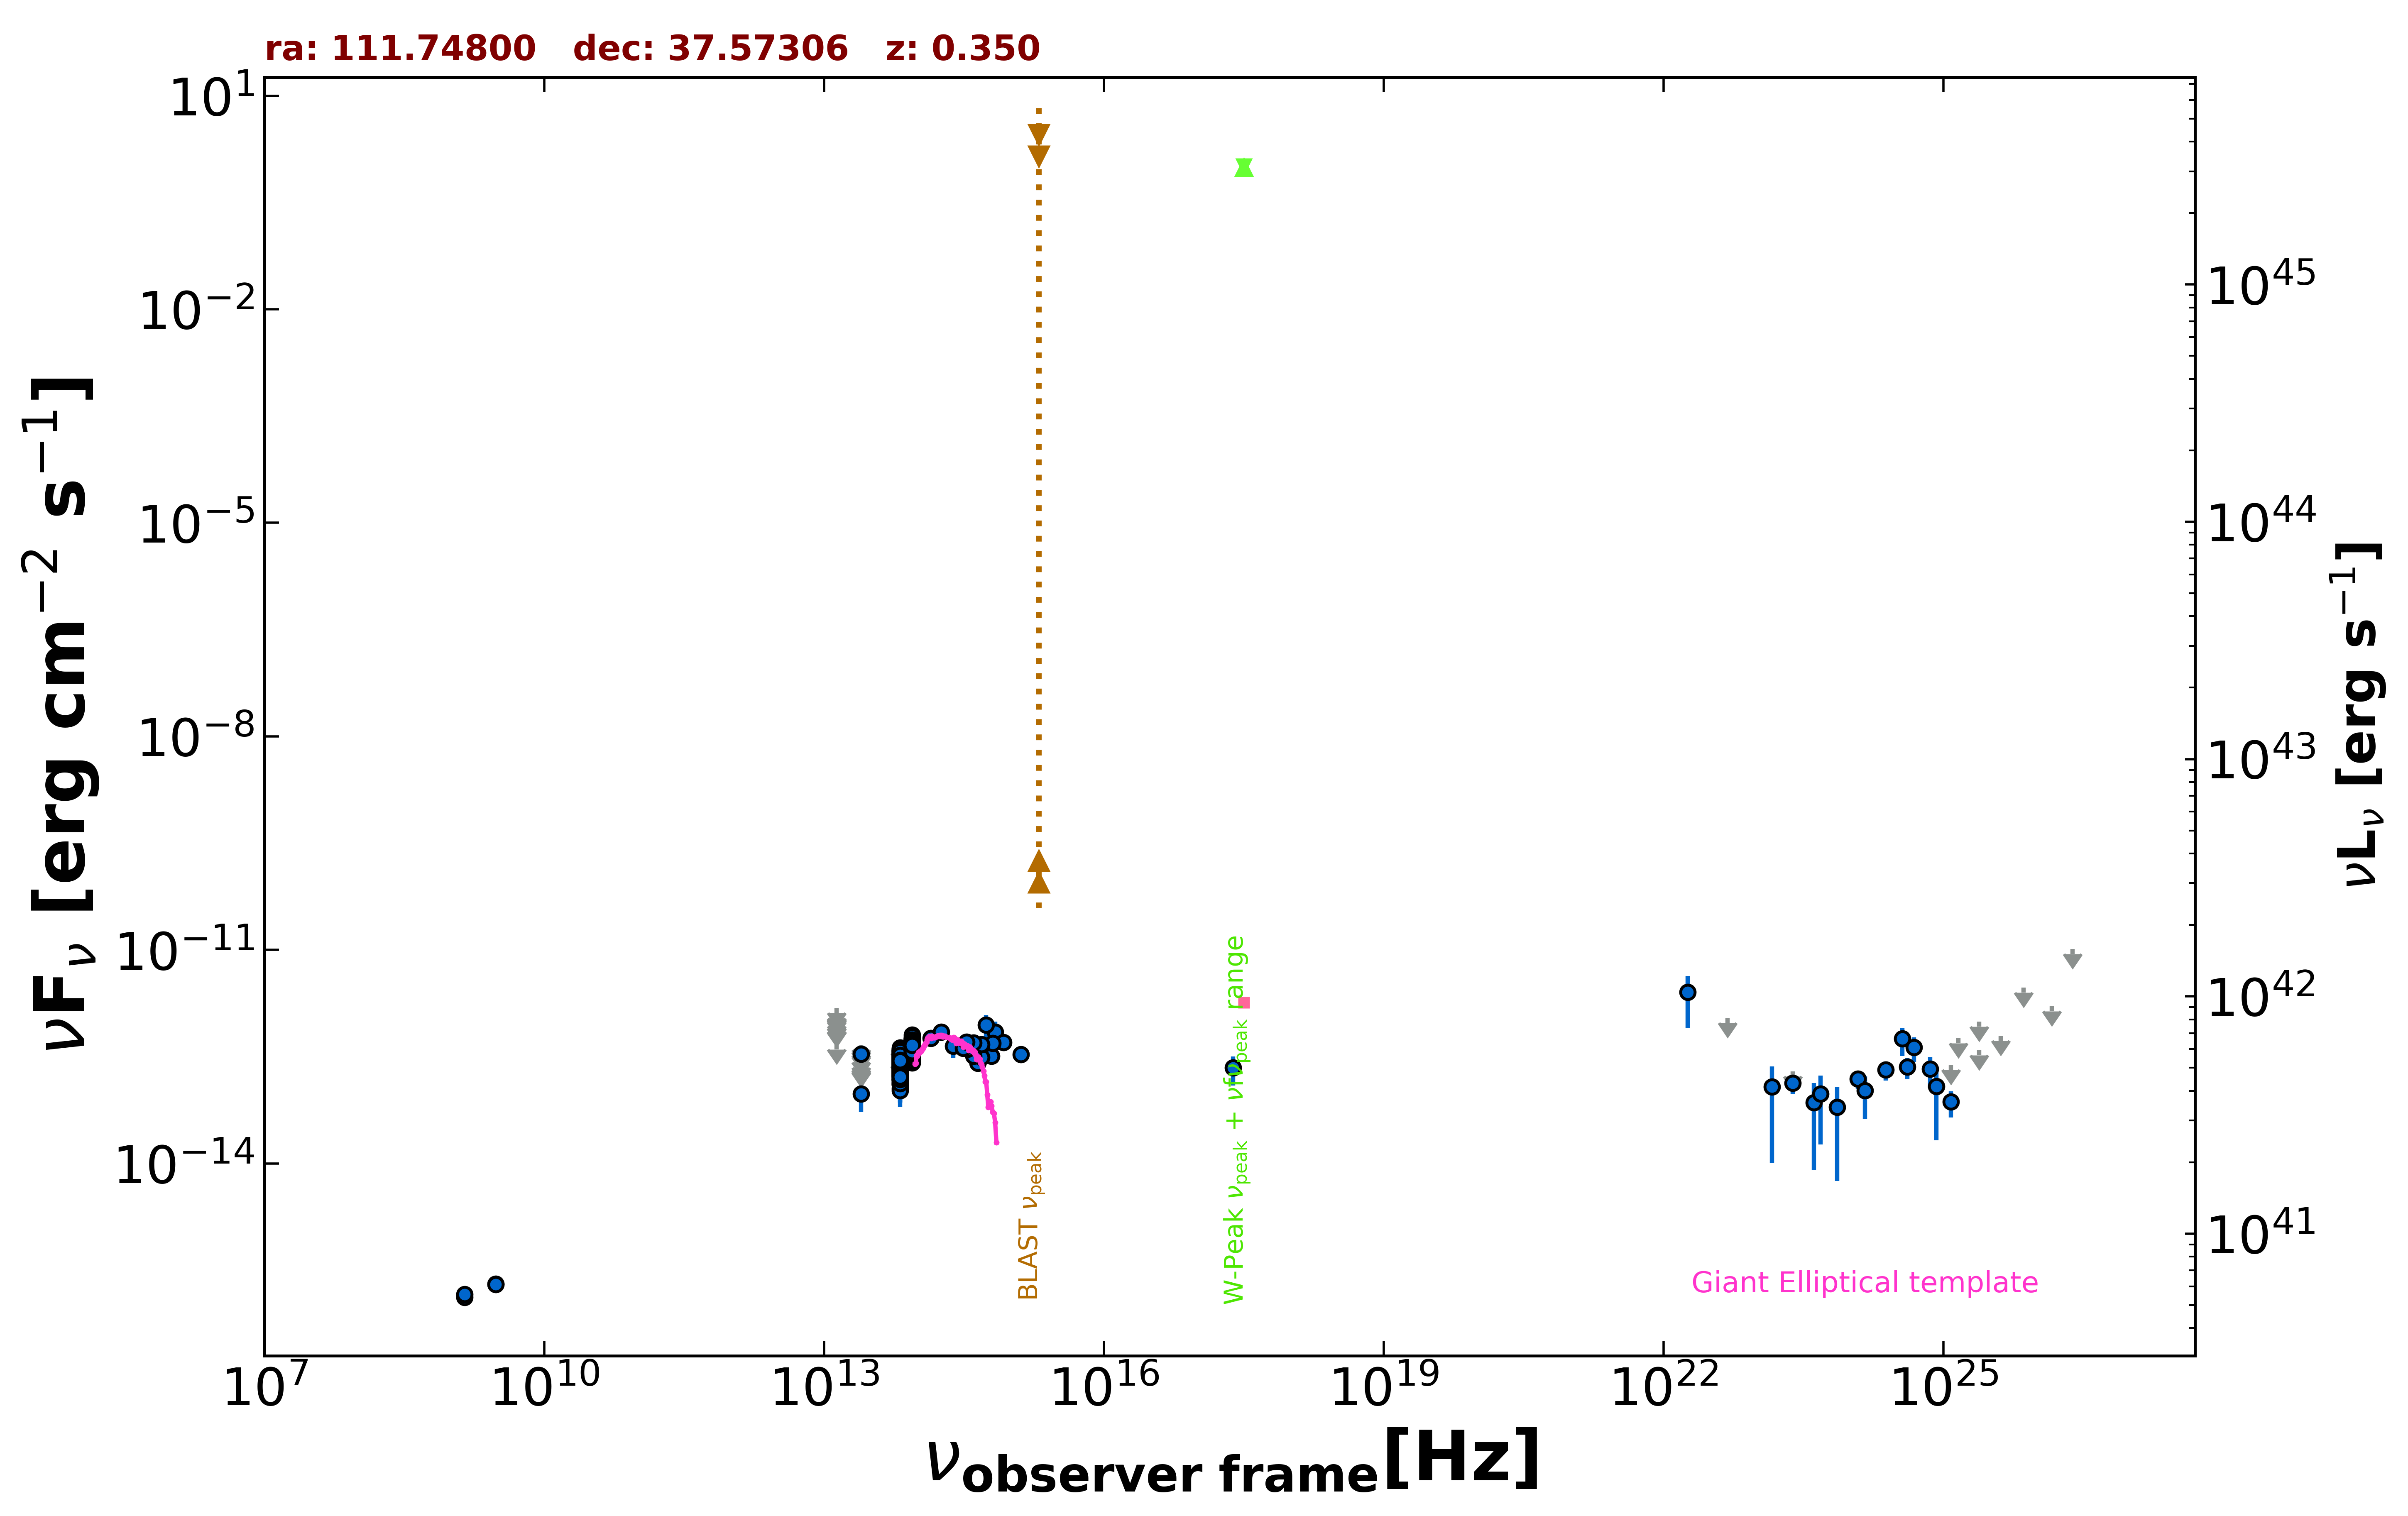

The table this chart was drawn from, first rows:
freq., flux, err_flux, MJD_start, MJD_end, flag, catalog, reference
1.400e+09, 1.320e-16, 1.750e-18, 55000, 55000, , FIRST, White et al. 1997  ApJ  475 479
1.400e+09, 1.442e-16, 7.000e-18, 55000, 55000, , NVSS, Condon et al. 1998  AJ  115  1693
3.000e+09, 2.025e-16, 7.100e-18, 55000, 55000, , VLASSQL, Gordon et al. 2021  ApJS  255  30
3.000e+09, 2.009e-16, 7.050e-18, 55000, 55000, , VLASSQL, Gordon et al. 2021  ApJS  255  30
2.418e+17, 2.210e-13, 9.690e-14, 55000, 55000, , RASS, Boller et al. 2016  A&A  103  1
1.389e+14, 5.756e-13, 1.142e-13, 55000, 55000, , 2MASS, Skrutskie et al. 2006  AJ  131  1163
1.804e+14, 7.059e-13, 1.460e-13, 55000, 55000, , 2MASS, Skrutskie et al. 2006  AJ  131  1163
2.427e+14, 4.436e-13, 1.438e-13, 55000, 55000, , 2MASS, Skrutskie et al. 2006  AJ  131  1163
8.817e+13, 3.616e-13, 2.750e-15, 55000, 55000, , UNWISE, Schlafly et al. 2019  ApJS  240  30
6.517e+13, 2.102e-13, 3.750e-15, 55000, 55000, , UNWISE, Schlafly et al. 2019  ApJS  240  30
8.817e+13, 4.286e-13, 1.260e-14, 55000, 55000, , WISE, Wright et al. 2010  AJ  140  1868
6.517e+13, 2.447e-13, 1.035e-14, 55000, 55000, , WISE, Wright et al. 2010  AJ  140  1868
2.498e+13, 9.557e-14, 4.315e-14, 55000, 55000, , WISE, Wright et al. 2010  AJ  140  1868
1.363e+13, 4.729e-13, 0.000e+00, 55000, 55000, UL, WISE, Wright et al. 2010  AJ  140  1868
8.817e+13, 4.204e-13, 2.750e-14, 58403, 58403, , NEOWISE, Mainzer et al. 2014  ApJ  792  30
6.517e+13, 2.646e-13, 3.915e-14, 58403, 58403, , NEOWISE, Mainzer et al. 2014  ApJ  792  30
8.817e+13, 4.661e-13, 2.965e-14, 58403, 58403, , NEOWISE, Mainzer et al. 2014  ApJ  792  30
6.517e+13, 2.002e-13, 4.195e-14, 58403, 58403, , NEOWISE, Mainzer et al. 2014  ApJ  792  30
8.817e+13, 4.052e-13, 2.730e-14, 58403, 58403, , NEOWISE, Mainzer et al. 2014  ApJ  792  30
6.517e+13, 1.671e-13, 3.915e-14, 58403, 58403, , NEOWISE, Mainzer et al. 2014  ApJ  792  30
8.817e+13, 4.188e-13, 2.700e-14, 58403, 58403, , NEOWISE, Mainzer et al. 2014  ApJ  792  30
6.517e+13, 1.949e-13, 3.775e-14, 58403, 58403, , NEOWISE, Mainzer et al. 2014  ApJ  792  30
8.817e+13, 4.426e-13, 2.775e-14, 58403, 58403, , NEOWISE, Mainzer et al. 2014  ApJ  792  30
6.517e+13, 2.236e-13, 4.290e-14, 58403, 58403, , NEOWISE, Mainzer et al. 2014  ApJ  792  30
8.817e+13, 4.204e-13, 3.180e-14, 58403, 58403, , NEOWISE, Mainzer et al. 2014  ApJ  792  30
6.517e+13, 2.064e-13, 3.705e-14, 58403, 58403, , NEOWISE, Mainzer et al. 2014  ApJ  792  30
8.817e+13, 3.838e-13, 2.935e-14, 58403, 58403, , NEOWISE, Mainzer et al. 2014  ApJ  792  30
6.517e+13, 2.427e-13, 3.655e-14, 58403, 58403, , NEOWISE, Mainzer et al. 2014  ApJ  792  30
8.817e+13, 4.154e-13, 2.985e-14, 58403, 58403, , NEOWISE, Mainzer et al. 2014  ApJ  792  30
6.517e+13, 1.907e-13, 4.375e-14, 58403, 58403, , NEOWISE, Mainzer et al. 2014  ApJ  792  30
8.817e+13, 4.517e-13, 2.915e-14, 58402, 58402, , NEOWISE, Mainzer et al. 2014  ApJ  792  30
6.517e+13, 2.292e-13, 3.880e-14, 58402, 58402, , NEOWISE, Mainzer et al. 2014  ApJ  792  30
8.817e+13, 4.538e-13, 2.845e-14, 58403, 58403, , NEOWISE, Mainzer et al. 2014  ApJ  792  30
6.517e+13, 3.011e-13, 6.255e-14, 58403, 58403, , NEOWISE, Mainzer et al. 2014  ApJ  792  30
8.817e+13, 3.330e-13, 3.380e-14, 58402, 58402, , NEOWISE, Mainzer et al. 2014  ApJ  792  30
6.517e+13, 2.671e-13, 4.125e-14, 58402, 58402, , NEOWISE, Mainzer et al. 2014  ApJ  792  30
8.817e+13, 5.036e-13, 3.390e-14, 58403, 58403, , NEOWISE, Mainzer et al. 2014  ApJ  792  30
6.517e+13, 1.811e-13, 3.640e-14, 58403, 58403, , NEOWISE, Mainzer et al. 2014  ApJ  792  30
8.817e+13, 4.162e-13, 2.875e-14, 58403, 58403, , NEOWISE, Mainzer et al. 2014  ApJ  792  30
6.517e+13, 2.910e-13, 5.280e-14, 58403, 58403, , NEOWISE, Mainzer et al. 2014  ApJ  792  30
8.817e+13, 3.054e-13, 3.465e-14, 58767, 58767, , NEOWISE, Mainzer et al. 2014  ApJ  792  30
6.517e+13, 1.627e-13, 5.050e-14, 58767, 58767, , NEOWISE, Mainzer et al. 2014  ApJ  792  30
8.817e+13, 4.022e-13, 3.080e-14, 58767, 58767, , NEOWISE, Mainzer et al. 2014  ApJ  792  30
6.517e+13, 2.481e-13, 3.855e-14, 58767, 58767, , NEOWISE, Mainzer et al. 2014  ApJ  792  30
8.817e+13, 3.838e-13, 2.830e-14, 58767, 58767, , NEOWISE, Mainzer et al. 2014  ApJ  792  30
6.517e+13, 2.280e-13, 5.145e-14, 58767, 58767, , NEOWISE, Mainzer et al. 2014  ApJ  792  30
8.817e+13, 4.290e-13, 2.725e-14, 58767, 58767, , NEOWISE, Mainzer et al. 2014  ApJ  792  30
6.517e+13, 1.816e-13, 4.440e-14, 58767, 58767, , NEOWISE, Mainzer et al. 2014  ApJ  792  30
8.817e+13, 3.830e-13, 2.755e-14, 58767, 58767, , NEOWISE, Mainzer et al. 2014  ApJ  792  30
6.517e+13, 2.857e-13, 4.440e-14, 58767, 58767, , NEOWISE, Mainzer et al. 2014  ApJ  792  30
8.817e+13, 4.492e-13, 2.980e-14, 58767, 58767, , NEOWISE, Mainzer et al. 2014  ApJ  792  30
6.517e+13, 2.284e-13, 3.850e-14, 58767, 58767, , NEOWISE, Mainzer et al. 2014  ApJ  792  30
8.817e+13, 3.941e-13, 2.685e-14, 58767, 58767, , NEOWISE, Mainzer et al. 2014  ApJ  792  30
6.517e+13, 2.396e-13, 4.215e-14, 58767, 58767, , NEOWISE, Mainzer et al. 2014  ApJ  792  30
8.817e+13, 4.822e-13, 3.735e-14, 58767, 58767, , NEOWISE, Mainzer et al. 2014  ApJ  792  30
6.517e+13, 2.490e-13, 3.915e-14, 58767, 58767, , NEOWISE, Mainzer et al. 2014  ApJ  792  30
8.817e+13, 4.402e-13, 2.760e-14, 58768, 58768, , NEOWISE, Mainzer et al. 2014  ApJ  792  30
6.517e+13, 2.030e-13, 3.935e-14, 58768, 58768, , NEOWISE, Mainzer et al. 2014  ApJ  792  30
8.817e+13, 3.778e-13, 2.925e-14, 58767, 58767, , NEOWISE, Mainzer et al. 2014  ApJ  792  30
6.517e+13, 2.145e-13, 4.360e-14, 58767, 58767, , NEOWISE, Mainzer et al. 2014  ApJ  792  30
... 543 more rows
